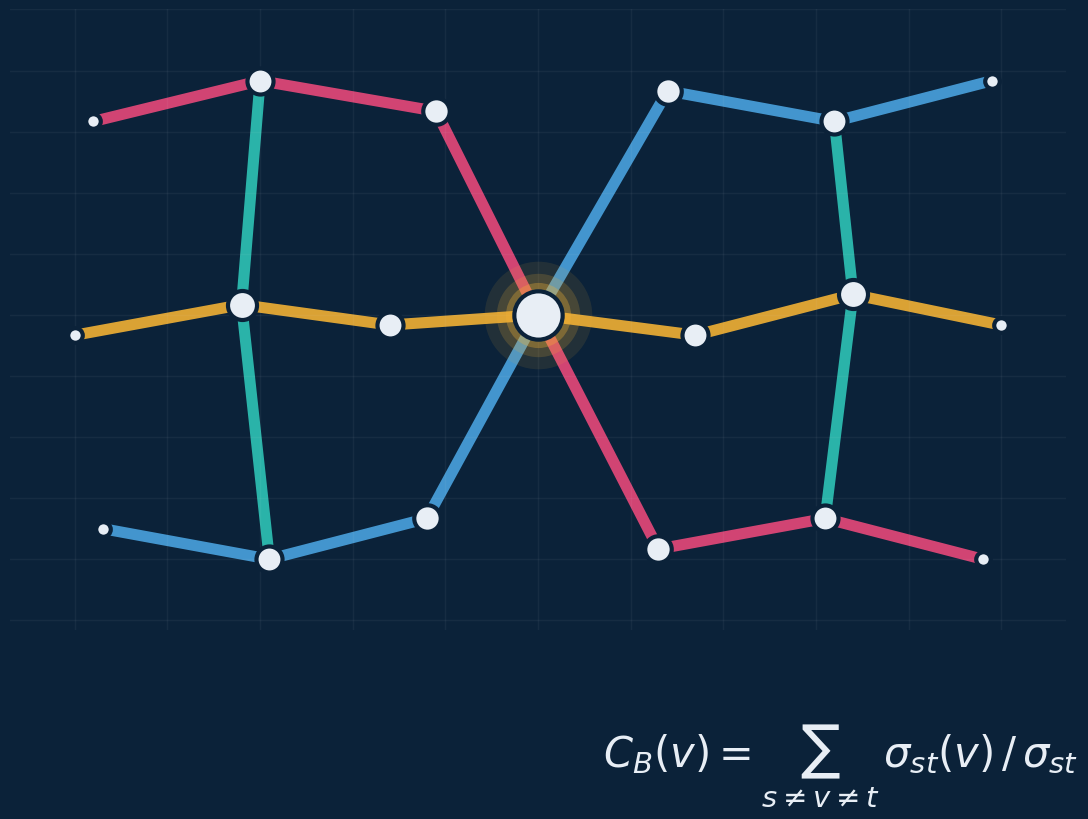
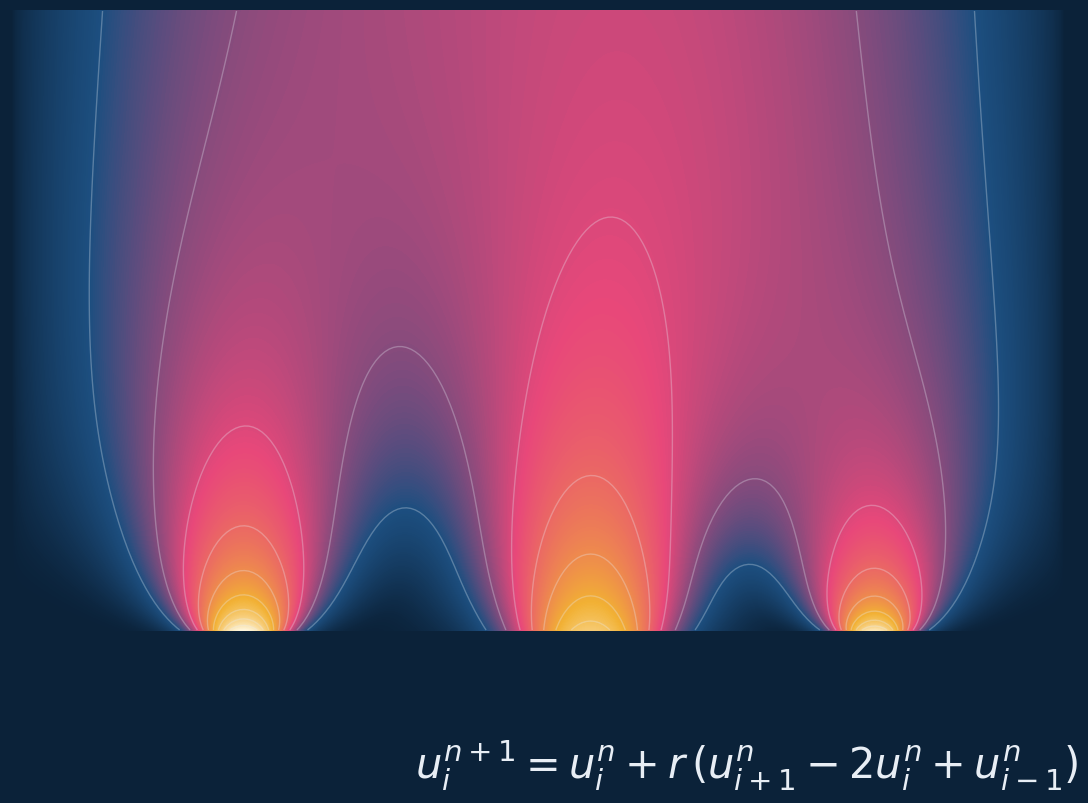
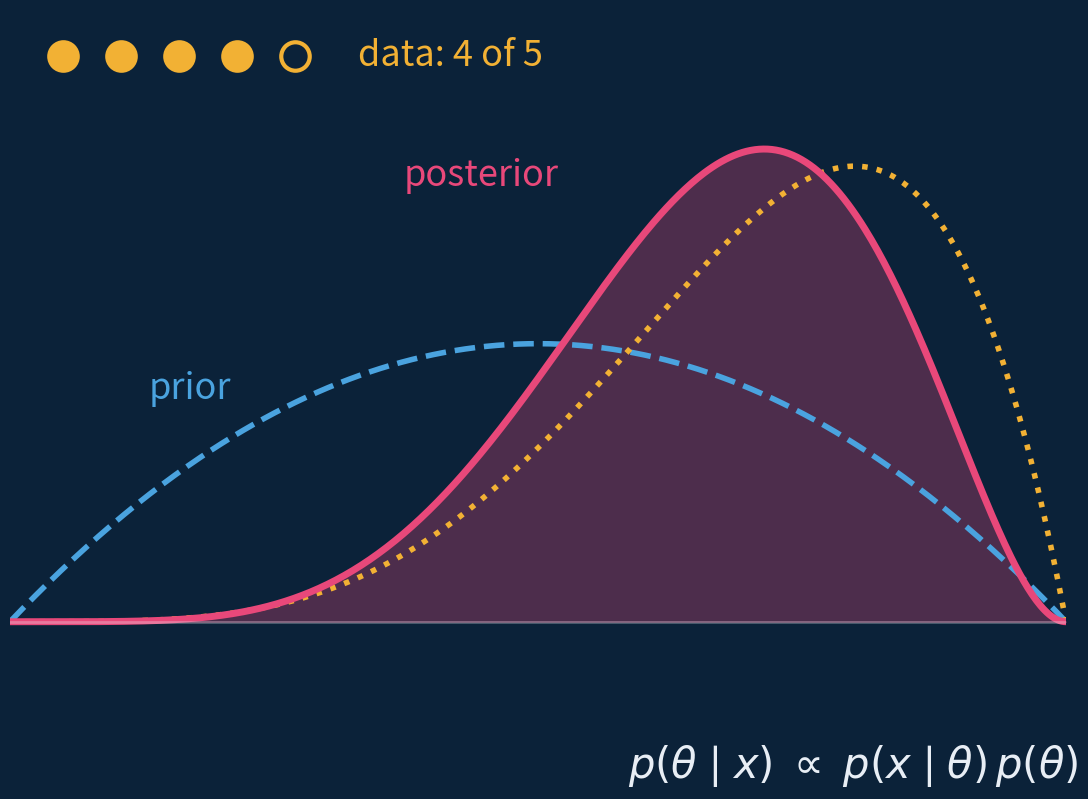
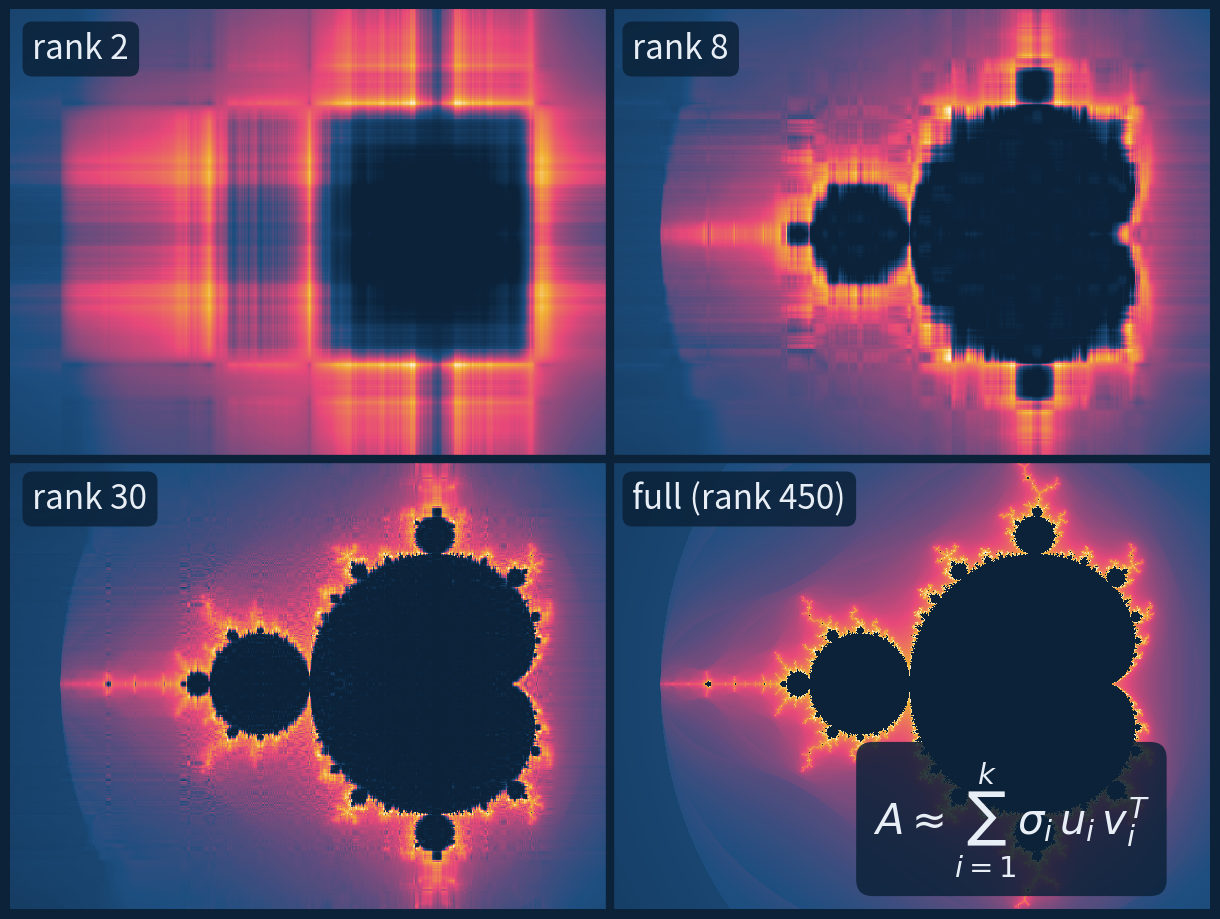
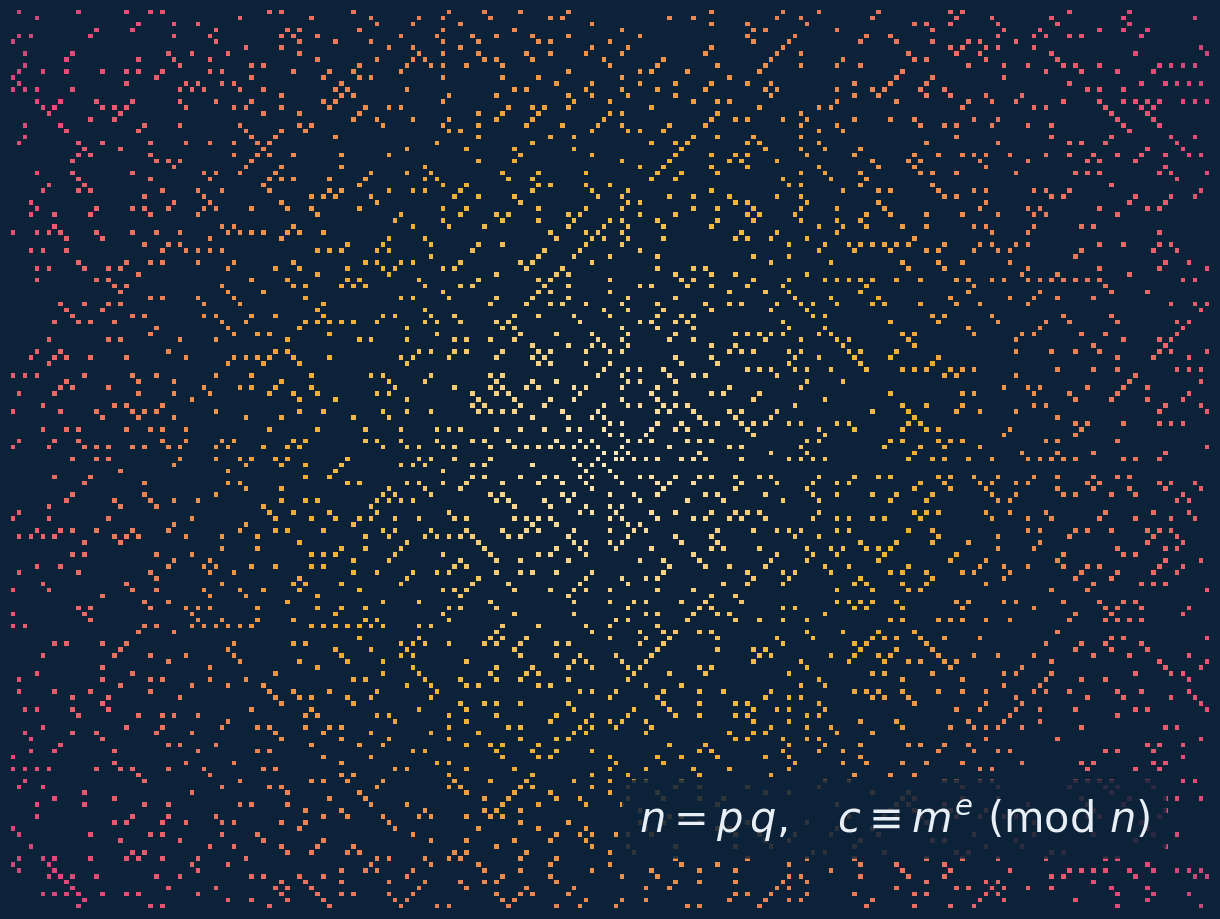
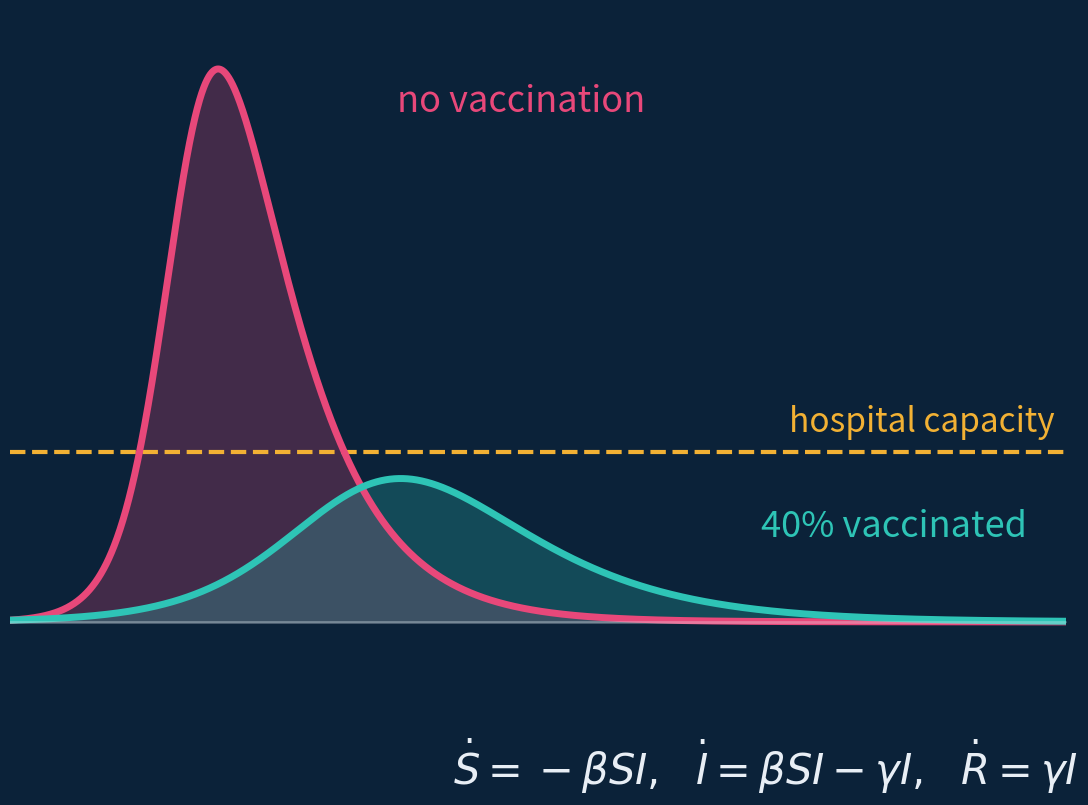

These figures' Python source, in order:
"""Draws the pictures of the six demo research posts, each from the mathematics of its own topic.

Run from the repository root:  python3 scripts/research_images.py
It writes public/images/research/<name>.png (1200 x 900 pixels); the site serves them at /images/research/<name>.png.
"""
import math
from collections import deque
from pathlib import Path

import matplotlib

matplotlib.use("Agg")  # draws straight to files, no window
import matplotlib.pyplot as plt
import numpy as np
from matplotlib.colors import LinearSegmentedColormap, PowerNorm

NAVY, BLUE, PINK, GOLD, TEAL, WHITE = "#0b2239", "#4aa3df", "#e8487a", "#f2b134", "#2ec4b6", "#e8eef5"
GLOW = LinearSegmentedColormap.from_list("glow", [NAVY, "#1d4f80", PINK, GOLD, "#fff6dc"])
OUT = Path("public/images/research")


def picture(name, formula, draw, full=False):
    """One picture: the drawing on top (or over the whole picture) and its formula at the bottom right."""
    fig = plt.figure(figsize=(12, 9), dpi=100, facecolor=NAVY)
    ax = fig.add_axes([0, 0, 1, 1] if full else [0.06, 0.25, 0.88, 0.69], facecolor=NAVY)
    ax.set_xticks([])
    ax.set_yticks([])
    for side in ax.spines.values():
        side.set_visible(False)
    draw(ax)
    fig.text(0.95, 0.1, formula, ha="right", va="center", fontsize=30, color=WHITE,
             bbox=dict(boxstyle="round,pad=0.4", facecolor=NAVY, edgecolor="none", alpha=0.85))
    fig.savefig(OUT / f"{name}.png", facecolor=NAVY)
    plt.close(fig)
    print(OUT / f"{name}.png")


def betweenness(graph):
    """Brandes' algorithm: for each stop, how many shortest trips between other stops pass through it."""
    score = dict.fromkeys(graph, 0.0)
    for source in graph:
        order, before = [], {v: [] for v in graph}
        paths, dist = dict.fromkeys(graph, 0), dict.fromkeys(graph, -1)
        paths[source], dist[source] = 1, 0
        queue = deque([source])
        while queue:
            v = queue.popleft()
            order.append(v)
            for w in graph[v]:
                if dist[w] < 0:
                    dist[w] = dist[v] + 1
                    queue.append(w)
                if dist[w] == dist[v] + 1:
                    paths[w] += paths[v]
                    before[w].append(v)
        share = dict.fromkeys(graph, 0.0)
        for w in reversed(order):
            for v in before[w]:
                share[v] += paths[v] / paths[w] * (1 + share[w])
            if w != source:
                score[w] += share[w]
    return score


def transport(ax):
    """Bus lines as a graph: each stop is sized by its betweenness, and the busiest stop glows."""
    stops = {"n1": (1.2, 5.5), "n2": (3.0, 5.9), "n3": (4.9, 5.6), "n5": (7.4, 5.8), "n6": (9.2, 5.5),
             "n7": (10.9, 5.9), "w1": (1.0, 3.4), "w2": (2.8, 3.7), "w3": (4.4, 3.5), "hub": (6.0, 3.6),
             "e5": (7.7, 3.4), "e6": (9.4, 3.8), "e7": (11.0, 3.5), "s1": (1.3, 1.5), "s2": (3.1, 1.2),
             "s3": (4.8, 1.6), "s5": (7.3, 1.3), "s6": (9.1, 1.6), "s7": (10.8, 1.2)}
    lines = [(PINK, "n1 n2 n3 hub s5 s6 s7"), (BLUE, "s1 s2 s3 hub n5 n6 n7"), (GOLD, "w1 w2 w3 hub e5 e6 e7"),
             (TEAL, "n2 w2 s2"), (TEAL, "n6 e6 s6")]
    graph = {stop: set() for stop in stops}
    for _, route in lines:
        route = route.split()
        for u, v in zip(route, route[1:]):
            graph[u].add(v)
            graph[v].add(u)
    score = betweenness(graph)
    busiest = max(score, key=score.get)
    for k in range(13):  # a faint street grid
        ax.axvline(k, color=WHITE, alpha=0.05, lw=1)
        ax.axhline(k * 0.6, color=WHITE, alpha=0.05, lw=1)
    for color, route in lines:
        ax.plot(*zip(*(stops[s] for s in route.split())), color=color, lw=8, alpha=0.9,
                solid_capstyle="round", solid_joinstyle="round", zorder=1)
    x, y = stops[busiest]
    for size, alpha in ((6000, 0.10), (3600, 0.18), (2200, 0.32)):
        ax.scatter(x, y, s=size, color=GOLD, alpha=alpha, linewidth=0, zorder=2)
    top = max(score.values())
    for stop, (x, y) in stops.items():
        ax.scatter(x, y, s=110 + 1100 * score[stop] / top, color=WHITE, edgecolor=NAVY, linewidth=3, zorder=3)
    ax.set_xlim(0.3, 11.7)
    ax.set_ylim(0.5, 6.6)


def heat(ax):
    """The heat equation solved with explicit finite differences: temperature along a rod (across) over time (up)."""
    n, r = 240, 0.45  # grid points; r = alpha * dt / dx^2, stable when r <= 1/2
    x = np.linspace(0, 1, n + 1)
    u = (np.exp(-((x - 0.22) / 0.04) ** 2) + 0.75 * np.exp(-((x - 0.55) / 0.07) ** 2)
         + 0.9 * np.exp(-((x - 0.82) / 0.035) ** 2))
    u[0] = u[-1] = 0  # both ends held at temperature 0
    rows = []
    for step in range(1600):  # explicit finite differences (FTCS)
        if step % 5 == 0:
            rows.append(u.copy())
        u[1:-1] = u[1:-1] + r * (u[2:] - 2 * u[1:-1] + u[:-2])
    rows = np.array(rows)
    ax.imshow(rows, cmap=GLOW, norm=PowerNorm(0.6, 0, 1), aspect="auto", origin="lower", extent=(0, 1, 0, 1),
              interpolation="bilinear")
    ax.contour(rows, levels=np.linspace(0.1, 0.9, 9), colors=WHITE, alpha=0.3, linewidths=1, origin="lower",
               extent=(0, 1, 0, 1))


def bayes(ax):
    """A Beta(2, 2) prior, the likelihood of 4 successes out of 5, and the Beta(6, 3) posterior they give."""
    x = np.linspace(0, 1, 500)

    def beta(a, b):
        return math.gamma(a + b) / (math.gamma(a) * math.gamma(b)) * x ** (a - 1) * (1 - x) ** (b - 1)

    ax.plot(x, beta(2, 2), color=BLUE, lw=4, ls="--")
    ax.plot(x, beta(5, 2), color=GOLD, lw=4, ls=":")
    ax.fill_between(x, beta(6, 3), color=PINK, alpha=0.3)
    ax.plot(x, beta(6, 3), color=PINK, lw=5)
    ax.text(0.17, 1.2, "prior", color=BLUE, fontsize=26, ha="center")
    ax.text(0.33, 3.05, "data: 4 of 5", color=GOLD, fontsize=26, va="center")
    ax.text(0.52, 2.35, "posterior", color=PINK, fontsize=26, ha="right")
    for k in range(5):  # the five observations: four successes, one failure
        ax.scatter(0.05 + 0.055 * k, 3.05, s=420, color=GOLD if k < 4 else NAVY, edgecolor=GOLD, linewidth=3)
    ax.axhline(0, color=WHITE, alpha=0.3, lw=2)
    ax.set_xlim(0, 1)
    ax.set_ylim(-0.05, 3.3)


def svd(ax):
    """The Mandelbrot set rebuilt from its first 2, 8 and 30 singular values, then from all of them."""
    h, w = 450, 600
    c = np.linspace(-2.25, 0.75, w)[None, :] + 1j * np.linspace(-1.125, 1.125, h)[:, None]  # the Mandelbrot set
    z, count, alive = np.zeros_like(c), np.zeros(c.shape), np.ones(c.shape, bool)
    for k in range(100):
        z[alive] = z[alive] ** 2 + c[alive]
        escaped = alive & (np.abs(z) > 2)
        count[escaped] = k + 1 - np.log2(np.log(np.abs(z[escaped])))
        alive &= ~escaped
    image = np.log1p(count) / np.log1p(count.max())  # the set itself stays 0: navy
    u, s, vt = np.linalg.svd(image, full_matrices=False)
    for i, k in enumerate((2, 8, 30, len(s))):
        x, y = i % 2 * 4, (1 - i // 2) * 3
        ax.imshow(np.clip((u[:, :k] * s[:k]) @ vt[:k], 0, 1), cmap=GLOW, extent=(x, x + 4, y, y + 3),
                  interpolation="bilinear")
        ax.text(x + 0.15, y + 2.85, f"rank {k}" if k < len(s) else f"full (rank {k})", va="top", color=WHITE,
                fontsize=24, bbox=dict(boxstyle="round,pad=0.3", facecolor=NAVY, edgecolor="none", alpha=0.85))
    ax.axvline(4, color=NAVY, lw=6)
    ax.axhline(3, color=NAVY, lw=6)
    ax.set_xlim(0, 8)
    ax.set_ylim(0, 6)


def primes(ax):
    """The Ulam spiral: 1, 2, 3, ... written in a square spiral, with the primes lit up."""
    half_w, half_h = 100, 75  # a 201 x 151 window around 1
    n = (2 * half_w + 1) ** 2
    sieve = np.ones(n + 1, bool)
    sieve[:2] = False
    for p in range(2, int(n ** 0.5) + 1):
        if sieve[p]:
            sieve[p * p::p] = False
    xs, ys, x, y, dx, dy, run = [0], [0], 0, 0, 1, 0, 1  # where 1, 2, 3, ... go: right 1, up 1, left 2, down 2, ...
    while len(xs) < n:
        for _ in range(2):
            for _ in range(run):
                x, y = x + dx, y + dy
                xs.append(x)
                ys.append(y)
            dx, dy = -dy, dx
        run += 1
    xs, ys = np.array(xs[:n]), np.array(ys[:n])
    lit = sieve[np.arange(1, n + 1)] & (np.abs(xs) <= half_w) & (np.abs(ys) <= half_h)
    distance = np.hypot(xs[lit], ys[lit]) / np.hypot(half_w, half_h)
    ax.scatter(xs[lit], ys[lit], s=11, marker="s", c=GLOW(0.95 - 0.5 * distance), linewidth=0)
    ax.set_xlim(-half_w - 0.5, half_w + 0.5)
    ax.set_ylim(-half_h - 0.5, half_h + 0.5)


def epidemic(ax):
    """The SIR model: the share of people infected each day, without vaccination and with 40% vaccinated."""
    def infected(vaccinated, beta=0.32, gamma=0.1, days=180, dt=0.05):
        s, i, curve = 1 - vaccinated - 0.001, 0.001, []
        for _ in range(int(days / dt)):
            new = beta * s * i * dt
            s, i = s - new, i + new - gamma * i * dt
            curve.append(i)
        return np.linspace(0, days, len(curve)), np.array(curve)

    ax.axhline(0.1, color=GOLD, lw=3, ls="--")
    ax.text(178, 0.112, "hospital capacity", color=GOLD, fontsize=24, ha="right")
    for vaccinated, color, label, where in ((0.0, PINK, "no vaccination", (66, 0.30)),
                                            (0.4, TEAL, "40% vaccinated", (128, 0.05))):
        t, i = infected(vaccinated)
        ax.fill_between(t, i, color=color, alpha=0.25)
        ax.plot(t, i, color=color, lw=5)
        ax.text(*where, label, color=color, fontsize=26)
    ax.axhline(0, color=WHITE, alpha=0.3, lw=2)
    ax.set_xlim(0, 180)
    ax.set_ylim(-0.005, 0.36)


if __name__ == "__main__":
    OUT.mkdir(parents=True, exist_ok=True)
    picture("graph-theory-transport", r"$C_B(v)=\sum_{s\neq v\neq t}\,\sigma_{st}(v)\,/\,\sigma_{st}$", transport)
    picture("heat-diffusion", r"$u_i^{n+1}=u_i^n+r\,(u_{i+1}^n-2u_i^n+u_{i-1}^n)$", heat)
    picture("bayesian-small-samples", r"$p(\theta\mid x)\;\propto\;p(x\mid\theta)\,p(\theta)$", bayes)
    picture("linear-algebra-svd", r"$A\approx\sum_{i=1}^{k}\sigma_i\,u_i\,v_i^{T}$", svd, full=True)
    picture("primes-security", r"$n=p\,q,\quad c\equiv m^{e}\ (\mathrm{mod}\ n)$", primes, full=True)
    picture("sir-epidemic", r"$\dot S=-\beta SI,\ \ \dot I=\beta SI-\gamma I,\ \ \dot R=\gamma I$", epidemic)
